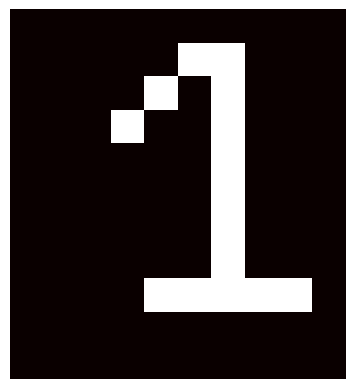

This chart was generated by the following Python code:
# -*- coding: utf-8 -*-

import matplotlib
import matplotlib.pyplot as plt

zero = [[0,0,0,0,0,0,0,0,0,0],
        [0,0,0,0,0,10,10,0,0,0],
        [0,0,0,0,10,0,10,0,0,0],
        [0,0,0,10,0,0,10,0,0,0],
        [0,0,0,0,0,0,10,0,0,0],
        [0,0,0,0,0,0,10,0,0,0],
        [0,0,0,0,0,0,10,0,0,0],
        [0,0,0,0,0,0,10,0,0,0],
        [0,0,0,0,10,10,10,10,10,0],
        [0,0,0,0,0,0,0,0,0,0],
        [0,0,0,0,0,0,0,0,0,0]]
plt.imshow(zero,cmap="hot")
plt.axis('off')
plt.savefig('result.png')
